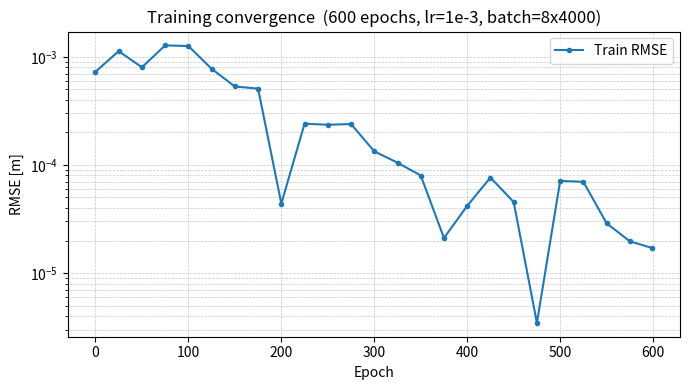

Write the Python code that produced this figure. (Note: this script raises an exception after producing the figure.)
"""
plot_convergence.py  —  training convergence from logged epoch data
Run: conda run -n GraduationProject python lpv_lfr_baseline/scripts/plot_convergence.py
"""

import matplotlib.pyplot as plt
import numpy as np

# Pasted from training log (every 25 epochs)
epochs     = [  0,  25,  50,  75, 100, 125, 150, 175, 200, 225, 250, 275,
               300, 325, 350, 375, 400, 425, 450, 475, 500, 525, 550, 575, 599]
train_rmse = [7.2700e-04, 1.1306e-03, 8.0086e-04, 1.2764e-03, 1.2606e-03,
              7.7504e-04, 5.3206e-04, 5.0833e-04, 4.3892e-05, 2.4081e-04,
              2.3543e-04, 2.3910e-04, 1.3377e-04, 1.0495e-04, 7.9861e-05,
              2.1103e-05, 4.1844e-05, 7.6448e-05, 4.5412e-05, 3.4602e-06,
              7.1189e-05, 6.9836e-05, 2.8859e-05, 1.9663e-05, 1.7039e-05]
val_rmse   = [1.4941e-03, 1.4094e-03, 1.2244e-03, 9.9758e-04, 8.4384e-04,
              6.6194e-04, 5.1219e-04, 3.6347e-04, 2.6692e-04, 2.0449e-04,
              1.5908e-04, 1.1950e-04, 9.1240e-05, 7.9536e-05, 7.6968e-05,
              6.2200e-05, 6.2639e-05, 5.2881e-05, 5.3592e-05, 4.6972e-05,
              4.6972e-05, 4.5923e-05, 4.3682e-05, 4.1552e-05, 4.3660e-05]

epochs     = np.array(epochs)
train_rmse = np.array(train_rmse)
# val_rmse   = np.array(val_rmse)

fig, ax = plt.subplots(figsize=(7, 4))

ax.semilogy(epochs, train_rmse, marker='o', markersize=3, label='Train RMSE')
# ax.semilogy(epochs, val_rmse,   marker='s', markersize=3, label='Val RMSE')

ax.set_xlabel('Epoch')
ax.set_ylabel('RMSE [m]')
ax.set_title('Training convergence  (600 epochs, lr=1e-3, batch=8x4000)')
ax.legend()
ax.grid(True, which='both', linestyle='--', linewidth=0.5, alpha=0.7)

fig.tight_layout()
out = 'simulations/param_recovery/convergence.pdf'
fig.savefig(out, dpi=150)
print(f'Saved: {out}')
plt.show()
